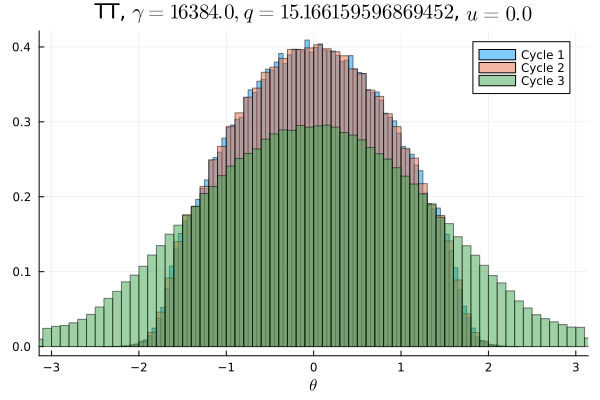

Data behind this chart, as committed beside it:
Cycle 1, Cycle 2, Cycle 3
0.0, 0.0, 0.001538
0.0, 0.0, 0.001522
0.0, 0.0, 0.001678
0.0, 3.125e-6, 0.00165
0.0, 0.0, 0.001756
0.0, 3.125e-6, 0.001888
0.0, 0.0, 0.002041
0.0, 3.125e-6, 0.002188
0.0, 0.0, 0.002462
0.0, 9.375e-6, 0.002775
0.0, 9.375e-6, 0.003153
3.125e-6, 6.25e-6, 0.003516
6.25e-6, 9.375e-6, 0.003909
9.375e-6, 6.25e-6, 0.004478
2.1875e-5, 1.5625e-5, 0.004681
6.875e-5, 3.75e-5, 0.005256
5.0e-5, 6.25e-5, 0.005847
0.0001875, 0.0001688, 0.006
0.00035, 0.0003281, 0.006406
0.0006031, 0.000625, 0.007031
0.001081, 0.001087, 0.007759
0.002256, 0.001975, 0.008106
0.003181, 0.003481, 0.008672
0.00525, 0.005313, 0.009294
0.007456, 0.007234, 0.009656
0.009084, 0.00925, 0.01043
0.01043, 0.01059, 0.01057
0.01114, 0.01133, 0.01138
0.01181, 0.01172, 0.01183
0.01317, 0.01258, 0.01262
0.01409, 0.01402, 0.01292
0.01586, 0.01541, 0.01333
0.01592, 0.01628, 0.01389
0.0171, 0.01704, 0.01445
0.01828, 0.01823, 0.01503
0.01883, 0.01887, 0.01534
0.01908, 0.01977, 0.01591
0.02062, 0.0202, 0.01578
0.02139, 0.0213, 0.01648
0.02143, 0.02172, 0.01675
0.02247, 0.022, 0.01687
0.02307, 0.02337, 0.01745
0.02337, 0.02316, 0.01765
0.02432, 0.02411, 0.01794
0.02387, 0.02418, 0.01831
0.0244, 0.02434, 0.01792
0.02496, 0.02527, 0.0185
0.02471, 0.02491, 0.01862
0.02537, 0.02503, 0.01875
0.02492, 0.02506, 0.01802
0.02486, 0.02546, 0.01847
0.02545, 0.02519, 0.01864
0.02491, 0.02501, 0.0185
0.02469, 0.02498, 0.01826
0.02446, 0.0242, 0.01853
0.02403, 0.0244, 0.01816
0.02414, 0.02362, 0.01758
0.02339, 0.02343, 0.01774
0.02303, 0.02295, 0.01752
0.02235, 0.02217, 0.01701
... 40 more rows
